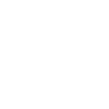
t = 0.00 s
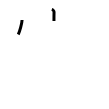
t = 2.00 s
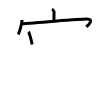
t = 4.00 s
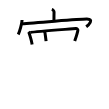
t = 6.00 s
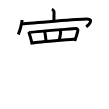
t = 8.00 s
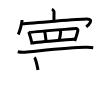
t = 10.00 s

The animated SVG that drew these frames (rendered in a browser with its animation timeline set to each time). Animation: 16 SMIL elements (animate=16); frames cover the first 10.00 s.

<svg width="109px" height="109px" viewBox="0 0 px 109px" xmlns="http://www.w3.org/2000/svg" xmlns:xlink="http://www.w3.org/1999/xlink" xml:space="preserve" version="1.1"  baseProfile="full">
<path d="M51.82,9.31c0.93,0.3,2.25,1.78,2.22,2.65c-0.07,2.74-0.07,6.51-0.07,9.01" style="fill:none;stroke:black;stroke-width:3;opacity:0">
  <animate attributeType="CSS" attributeName="opacity" from="0" to="1" begin="0s" dur="1s" repeatCount="Indefinite" fill="freeze" />
</path>
<path d="M22.07,20.08c0,3.25-2.63,12.19-3.82,14.36" style="fill:none;stroke:black;stroke-width:3;opacity:0">
  <animate attributeType="CSS" attributeName="opacity" from="0" to="1" begin="1s" dur="1s" repeatCount="Indefinite" fill="freeze" />
</path>
<path d="M21.7,23.88c8.69-0.9,58.03-4.72,65.09-4.8c7.96-0.08,1.46,6.17-0.57,7.71" style="fill:none;stroke:black;stroke-width:3;opacity:0">
  <animate attributeType="CSS" attributeName="opacity" from="0" to="1" begin="2s" dur="1s" repeatCount="Indefinite" fill="freeze" />
</path>
<path d="M28.5,31.69c0.21,0.23,0.43,0.82,0.53,1.1c0.74,2.26,2.56,7.69,3.07,11.75" style="fill:none;stroke:black;stroke-width:3;opacity:0">
  <animate attributeType="CSS" attributeName="opacity" from="0" to="1" begin="3s" dur="1s" repeatCount="Indefinite" fill="freeze" />
</path>
<path d="M30.3,32.42c6.31-0.91,43.12-3.64,45.63-3.93c0.92-0.11,2.16,0.76,1.92,2.03c-0.51,2.65-1.78,6.7-3.14,10.49" style="fill:none;stroke:black;stroke-width:3;opacity:0">
  <animate attributeType="CSS" attributeName="opacity" from="0" to="1" begin="4s" dur="1s" repeatCount="Indefinite" fill="freeze" />
</path>
<path d="M44.28,31.15c0.04,0.44,0.62,0.86,0.76,1.99c0.36,2.79,0.93,6.85,1.03,8.05" style="fill:none;stroke:black;stroke-width:3;opacity:0">
  <animate attributeType="CSS" attributeName="opacity" from="0" to="1" begin="5s" dur="1s" repeatCount="Indefinite" fill="freeze" />
</path>
<path d="M60.34,30.21c-0.04,0.64,0.35,1.54,0.25,2.56c-0.28,2.89-1.19,6.68-1.41,7.79" style="fill:none;stroke:black;stroke-width:3;opacity:0">
  <animate attributeType="CSS" attributeName="opacity" from="0" to="1" begin="6s" dur="1s" repeatCount="Indefinite" fill="freeze" />
</path>
<path d="M32.77,42.91C38,42,71,39.59,75.05,39.07" style="fill:none;stroke:black;stroke-width:3;opacity:0">
  <animate attributeType="CSS" attributeName="opacity" from="0" to="1" begin="7s" dur="1s" repeatCount="Indefinite" fill="freeze" />
</path>
<path d="M17.75,51.77c1.92,0.42,5.43,0.59,7.34,0.42C38.5,51,74.72,46.86,86.54,47.35c3.18,0.13,5.11,0.2,6.71,0.41" style="fill:none;stroke:black;stroke-width:3;opacity:0">
  <animate attributeType="CSS" attributeName="opacity" from="0" to="1" begin="8s" dur="1s" repeatCount="Indefinite" fill="freeze" />
</path>
<path d="M34.25,57.66c0.3,0.22,0.61,0.4,0.74,0.68c1.05,2.17,2.3,7.76,3.02,11.66" style="fill:none;stroke:black;stroke-width:3;opacity:0">
  <animate attributeType="CSS" attributeName="opacity" from="0" to="1" begin="9s" dur="1s" repeatCount="Indefinite" fill="freeze" />
</path>
<path d="M35.13,58.71c7.4-0.91,30.88-2.81,34.69-3.12c1.4-0.11,2.24,1.13,2.04,1.79c-0.83,2.73-1.53,4.39-3.3,8.33" style="fill:none;stroke:black;stroke-width:3;opacity:0">
  <animate attributeType="CSS" attributeName="opacity" from="0" to="1" begin="10s" dur="1s" repeatCount="Indefinite" fill="freeze" />
</path>
<path d="M38.31,68.65c5.68-0.74,25.38-2.15,32.64-3.01" style="fill:none;stroke:black;stroke-width:3;opacity:0">
  <animate attributeType="CSS" attributeName="opacity" from="0" to="1" begin="11s" dur="1s" repeatCount="Indefinite" fill="freeze" />
</path>
<path d="M48.4,68.83c0.09,0.49,0.34,1.31-0.17,1.98C44.9,75.1,33.75,84,17.36,89.7" style="fill:none;stroke:black;stroke-width:3;opacity:0">
  <animate attributeType="CSS" attributeName="opacity" from="0" to="1" begin="12s" dur="1s" repeatCount="Indefinite" fill="freeze" />
</path>
<path d="M38.79,82.57c0.39,0.29,0.81,1.08,0.81,1.58c-0.03,6.4-0.06,9.35-0.26,13.72c-0.09,1.84,0.91,1.84,2.91,0.72c2-1.12,16-10.04,18.25-11.38" style="fill:none;stroke:black;stroke-width:3;opacity:0">
  <animate attributeType="CSS" attributeName="opacity" from="0" to="1" begin="13s" dur="1s" repeatCount="Indefinite" fill="freeze" />
</path>
<path d="M79.23,69.93c0.03,0.24,0.34,1.16,0.15,1.47c-1.21,1.98-4.98,4.81-11.13,8.75" style="fill:none;stroke:black;stroke-width:3;opacity:0">
  <animate attributeType="CSS" attributeName="opacity" from="0" to="1" begin="14s" dur="1s" repeatCount="Indefinite" fill="freeze" />
</path>
<path d="M51.92,70.29c1.73,0.84,4.49,3.22,4.97,3.57c7.06,5.29,24.21,18.8,28.98,21.92c1.79,1.18,3.33,1.68,5.13,2.01" style="fill:none;stroke:black;stroke-width:3;opacity:0">
  <animate attributeType="CSS" attributeName="opacity" from="0" to="1" begin="15s" dur="1s" repeatCount="Indefinite" fill="freeze" />
</path>
</svg>
